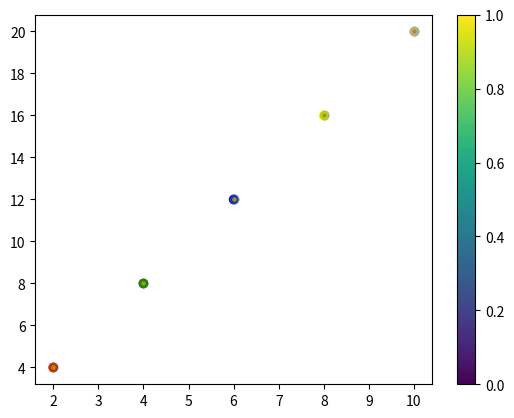

Write Python code to recreate this figure.
import matplotlib.pyplot as plt
import numpy as np


a= np.array([2,4,6,8,10])
b= np.array([4,8,12,16,20])

plt.scatter(a,b)

# You can set your own color for each scatter plot with the color or the c argument:
plt.scatter(a,b,c="pink")

# You can even set a specific color for each dot by using an array of colors as value for the c argument:
colors = np.array(["red","green","blue","yellow","pink"])
plt.scatter(a,b,c=colors)

# You can include the colormap in the drawing by including the plt.colorbar() statement:
plt.colorbar()

# You can change the size of the dots with the s argument.
plt.scatter(a,b,s=5)

# You can adjust the transparency of the dots with the alpha argument.
plt.scatter(a,b,alpha=0.3)

plt.show()